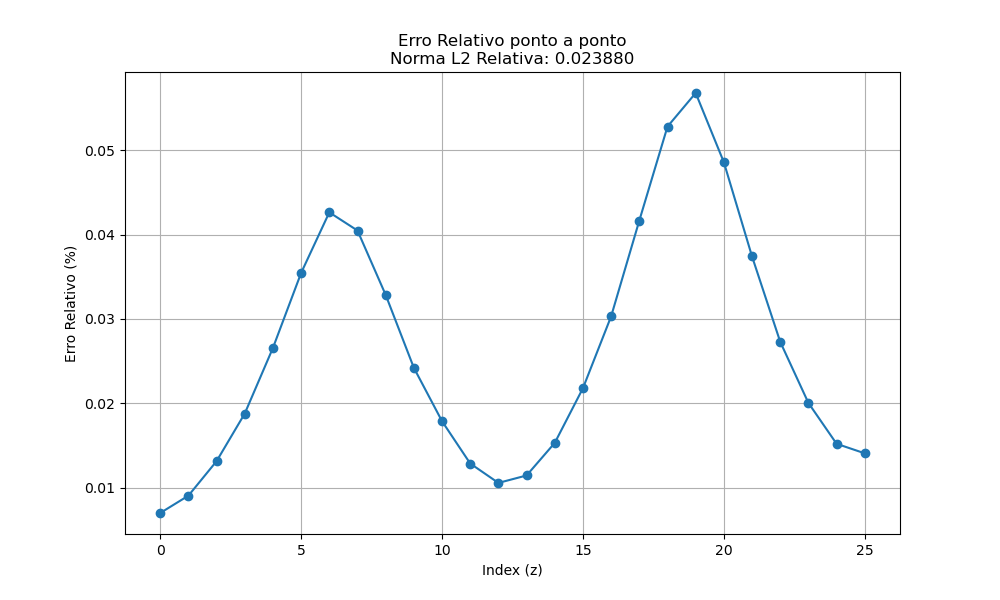

The data file committed next to this chart (first rows):
Norma_L2_Relativa: 0.0238803
Erro relativo ponto a ponto entre V_exac…
Index, Erro_relativo
0, 0.00698
1, 0.009037
2, 0.01313
3, 0.01878
4, 0.02657
5, 0.03546
6, 0.04264
7, 0.04049
8, 0.03285
9, 0.0242
10, 0.01787
11, 0.01285
12, 0.01055
13, 0.01143
14, 0.0153
15, 0.02179
16, 0.03031
17, 0.04167
18, 0.05282
19, 0.0568
20, 0.04859
21, 0.03741
22, 0.02728
23, 0.02004
24, 0.01519
25, 0.01406
